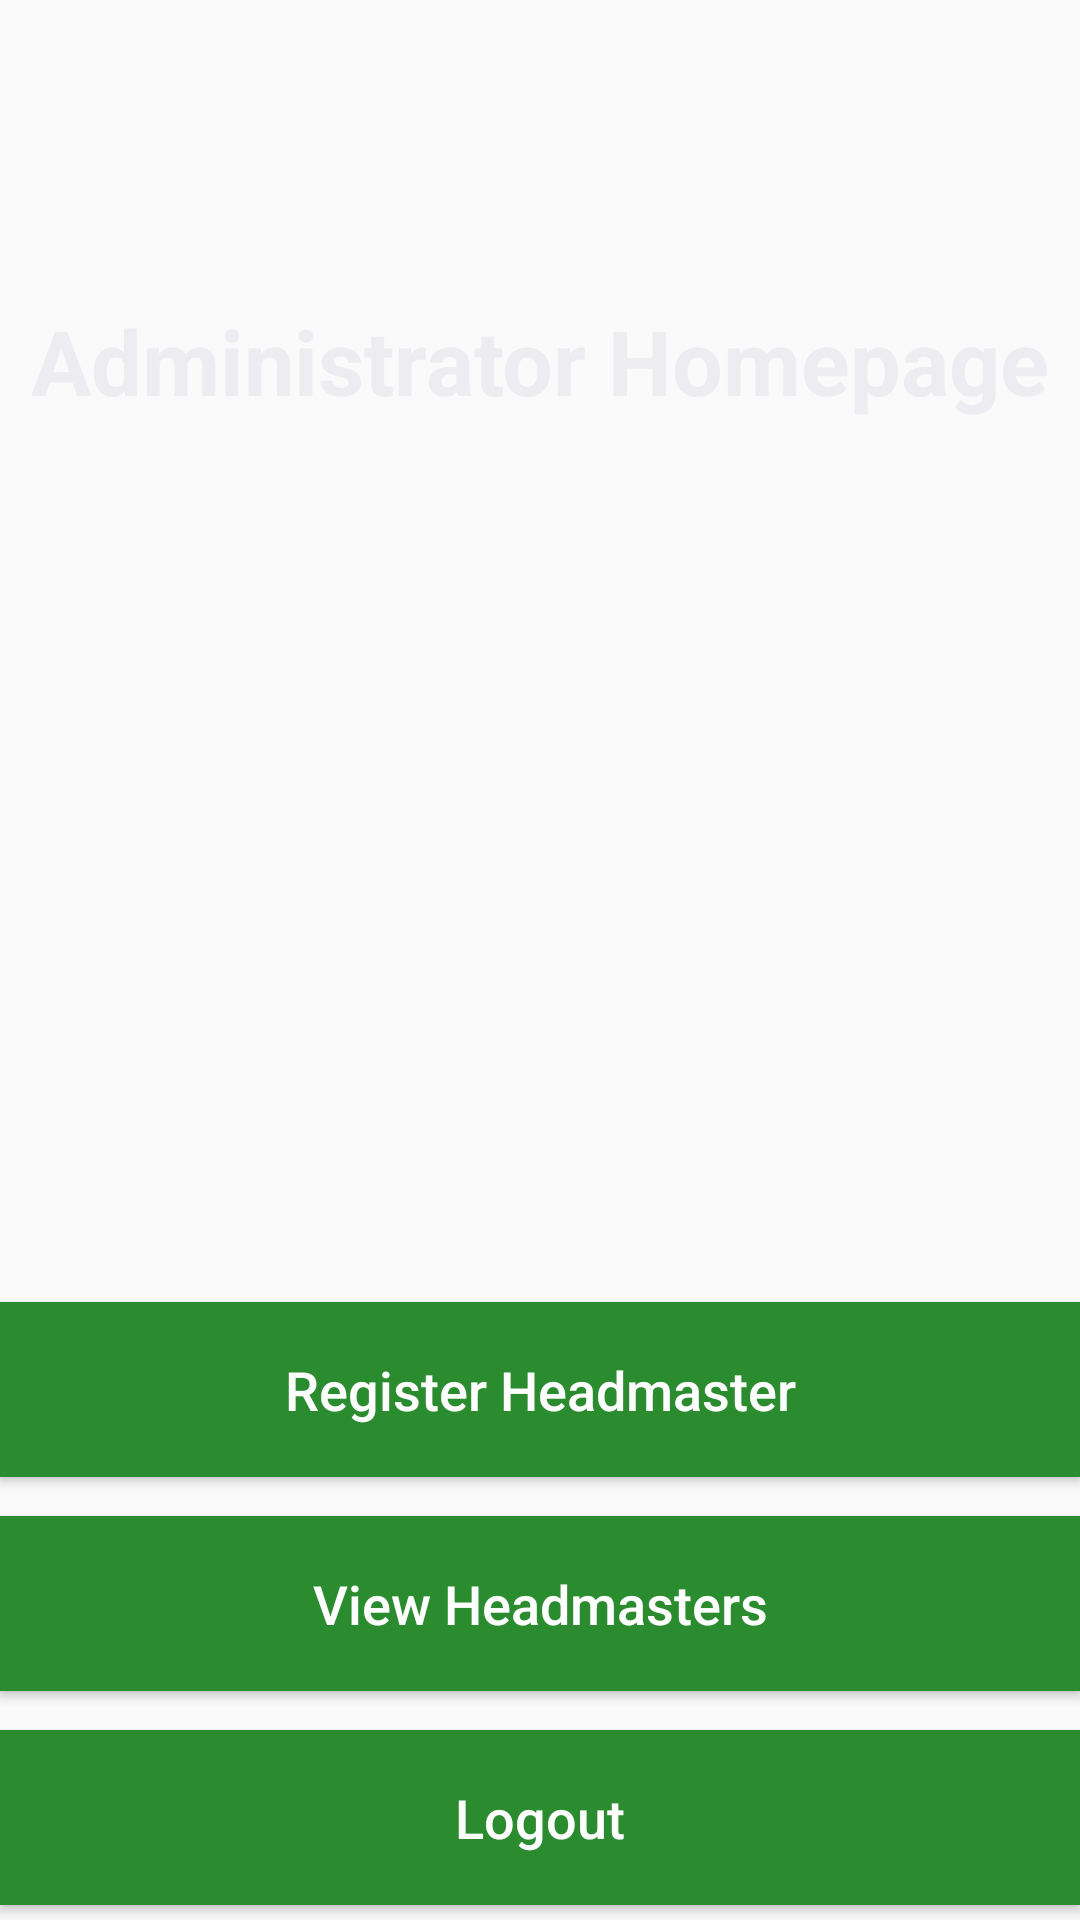

Android layout source for this screen:
<!-- AndroidManifest.xml: application theme Theme.AppCompat.DayNight.NoActionBar -->
<!-- res/layout/activity_administrator_headmaster.xml -->
<?xml version="1.0" encoding="utf-8"?>
<RelativeLayout xmlns:android="http://schemas.android.com/apk/res/android"
    xmlns:app="http://schemas.android.com/apk/res-auto"
    xmlns:tools="http://schemas.android.com/tools"
    android:layout_width="match_parent"
    android:layout_height="match_parent"
    android:background="@drawable/school_wallpaper"
    tools:context=".AdministratorHomeActivity">

    <androidx.constraintlayout.widget.ConstraintLayout
        android:layout_width="match_parent"
        android:layout_height="match_parent">

        <ImageView
            android:id="@+id/imageView2"
            android:layout_width="139dp"
            android:layout_height="141dp"
            android:layout_marginBottom="8dp"
            app:layout_constraintBottom_toTopOf="@+id/registerHeadmaster_button"
            app:layout_constraintEnd_toEndOf="parent"
            app:srcCompat="@drawable/administrator" />

        <Button
            android:id="@+id/registerHeadmaster_button"
            android:layout_width="match_parent"
            android:layout_height="wrap_content"
            android:layout_below="@+id/imageView3"
            android:layout_marginBottom="13dp"
            android:background="#2B8C2F"
            android:padding="17dp"
            android:text="Register Headmaster"
            android:textAllCaps="false"
            android:textColor="@android:color/white"
            android:textSize="18dp"
            app:layout_constraintBottom_toTopOf="@+id/viewHeadmasters_button"
            app:layout_constraintEnd_toEndOf="parent" />


        <Button
            android:id="@+id/viewHeadmasters_button"
            android:layout_width="match_parent"
            android:layout_height="wrap_content"
            android:layout_below="@+id/imageView3"
            android:layout_marginBottom="13dp"
            android:background="#2B8C2F"
            android:padding="17dp"
            android:text="View Headmasters"
            android:textAllCaps="false"
            android:textColor="@android:color/white"
            android:textSize="18dp"
            app:layout_constraintBottom_toTopOf="@+id/logout_button"
            app:layout_constraintEnd_toEndOf="parent" />


        <Button
            android:id="@+id/logout_button"
            android:layout_width="match_parent"
            android:layout_height="wrap_content"
            android:layout_marginBottom="5dp"
            android:background="#2B8C2F"
            android:padding="17dp"
            android:text="Logout"
            android:textAllCaps="false"
            android:textColor="@android:color/white"
            android:textSize="18dp"
            app:layout_constraintBottom_toBottomOf="parent"
            app:layout_constraintEnd_toEndOf="parent" />

        <TextView
            android:id="@+id/header"
            android:layout_width="match_parent"
            android:layout_height="wrap_content"
            android:layout_marginTop="100dp"
            android:text="Administrator Homepage"
            android:textAlignment="center"
            android:textColor="#EDEDF1"
            android:textSize="30sp"
            android:textStyle="bold"
            app:layout_constraintStart_toStartOf="parent"
            app:layout_constraintTop_toTopOf="parent" />


    </androidx.constraintlayout.widget.ConstraintLayout>

</RelativeLayout>
<!-- resources referenced by this layout -->
<resources>

</resources>
